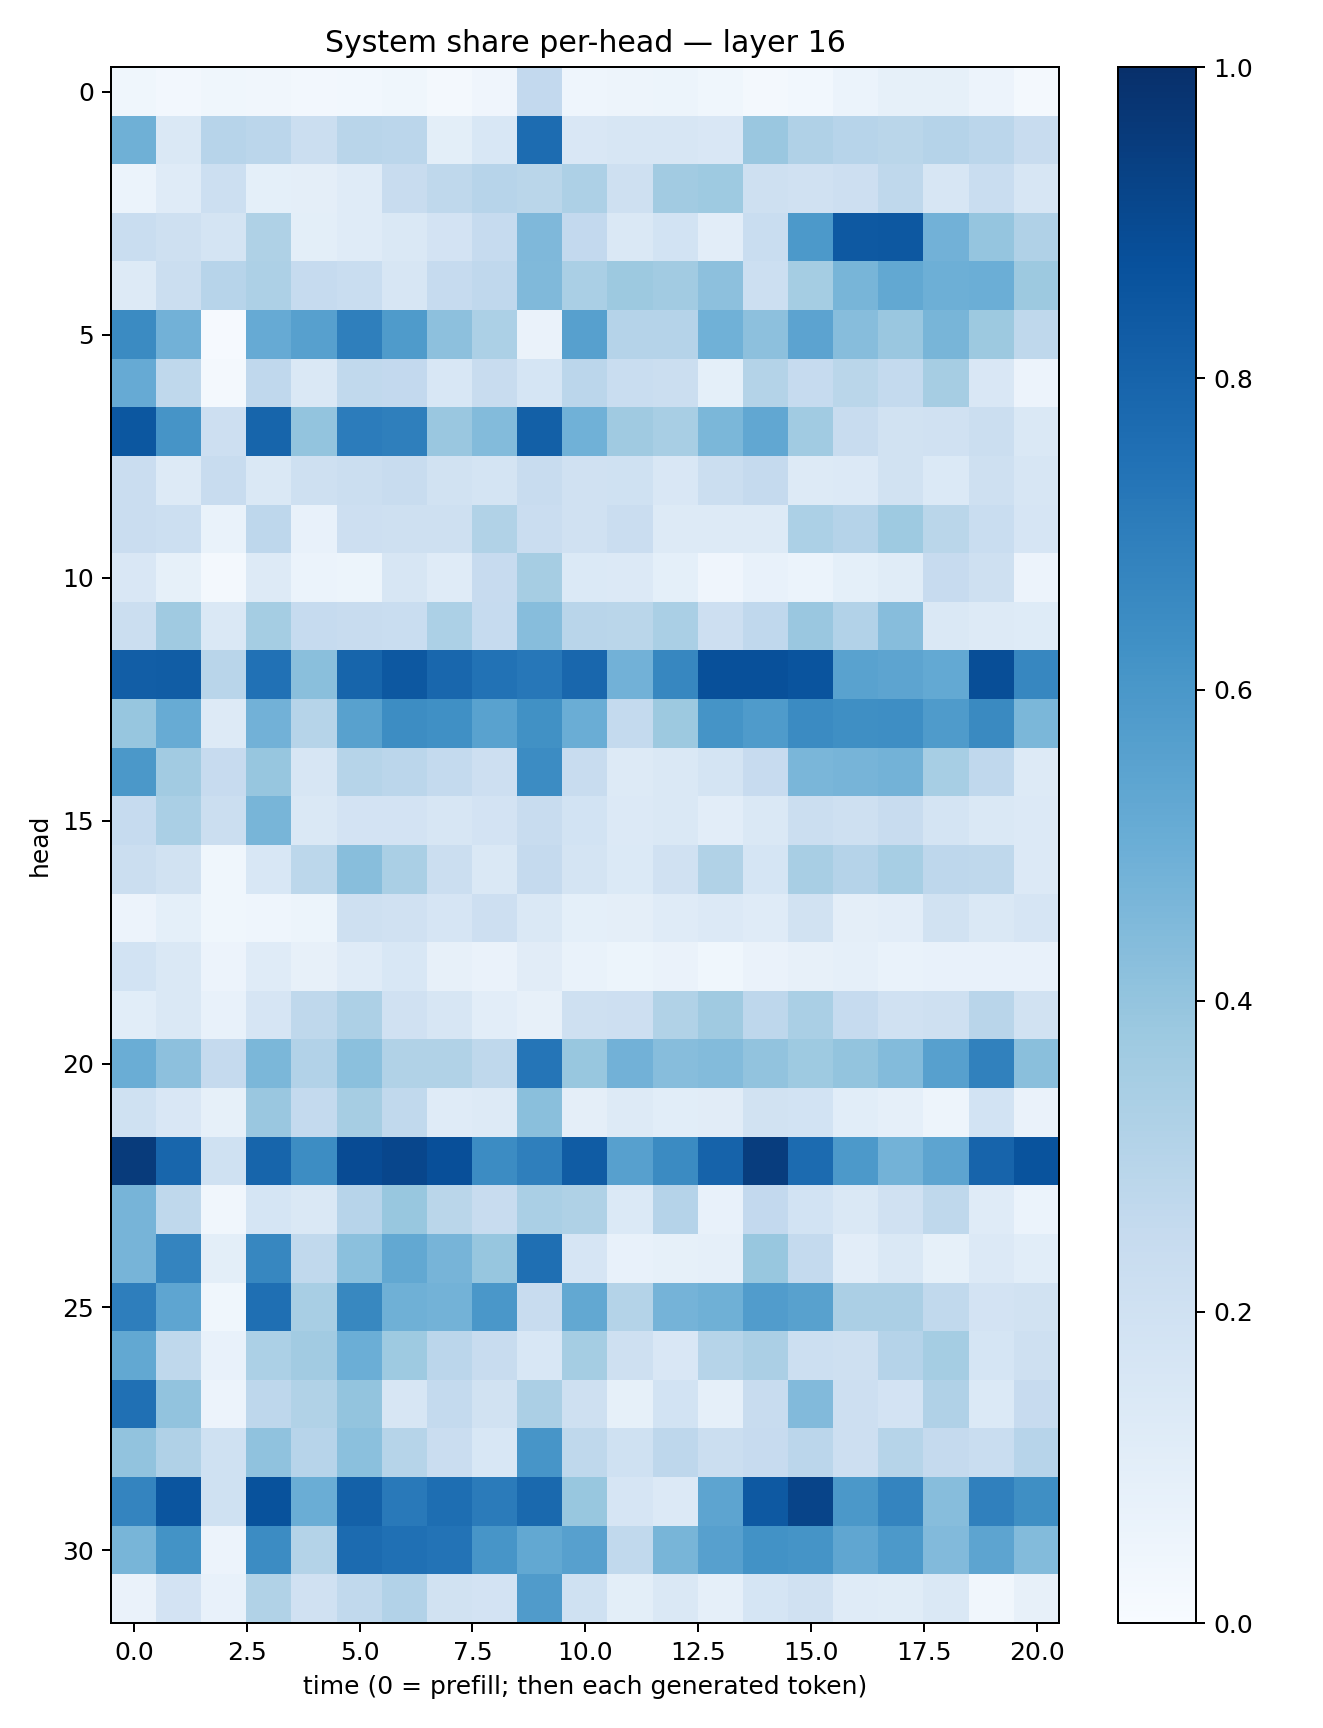

The table this chart was drawn from, first rows:
0.037997693, 0.025678651, 0.036391526, 0.03449748, 0.0264019, 0.02784229, 0.038099345, 0.020502672, 0.039798908, 0.26029947, 0.045575388, 0.050516326, 0.053691365, 0.038675, 0.02190099, 0.027395349, 0.05941345, 0.08283742, 0.084221564, 0.057286125, 0.021339111
0.4919, 0.1449, 0.2946, 0.285, 0.2261, 0.2912, 0.2825, 0.09938, 0.1538, 0.7672, 0.1493, 0.1603, 0.1627, 0.1513, 0.3831, 0.3187, 0.2965, 0.289, 0.3013, 0.2821, 0.2359
0.06112, 0.1181, 0.2176, 0.09001, 0.09674, 0.1192, 0.24, 0.2705, 0.2937, 0.2868, 0.3276, 0.2085, 0.3605, 0.373, 0.2043, 0.1955, 0.2125, 0.2718, 0.1601, 0.2311, 0.1635
0.233, 0.2082, 0.1796, 0.3214, 0.1005, 0.1192, 0.1413, 0.1802, 0.2479, 0.4511, 0.2594, 0.1449, 0.1862, 0.1019, 0.2336, 0.5921, 0.8426, 0.8452, 0.4814, 0.3945, 0.3195
0.1264, 0.226, 0.2968, 0.3244, 0.2473, 0.2318, 0.1634, 0.2487, 0.2656, 0.4454, 0.3378, 0.3764, 0.362, 0.4154, 0.2153, 0.3516, 0.4656, 0.5255, 0.4923, 0.4963, 0.3784
0.6513, 0.481, 0.009272, 0.5133, 0.562, 0.6941, 0.5831, 0.4167, 0.3313, 0.06268, 0.5608, 0.3009, 0.3009, 0.4862, 0.4175, 0.546, 0.4314, 0.3831, 0.4652, 0.3789, 0.2721
0.5142, 0.2697, 0.01899, 0.2658, 0.1484, 0.2625, 0.2595, 0.1557, 0.2386, 0.1691, 0.2833, 0.2329, 0.2234, 0.09213, 0.3064, 0.2484, 0.2888, 0.2559, 0.348, 0.1485, 0.05698
0.8482, 0.6126, 0.2128, 0.7943, 0.4011, 0.7035, 0.6933, 0.3851, 0.4395, 0.8138, 0.4882, 0.3704, 0.3412, 0.4582, 0.5284, 0.366, 0.2396, 0.1942, 0.1973, 0.2249, 0.1483
0.2293, 0.1302, 0.2366, 0.1469, 0.2043, 0.22, 0.2363, 0.1878, 0.1754, 0.2401, 0.1979, 0.2016, 0.1519, 0.2248, 0.2524, 0.1273, 0.1339, 0.1943, 0.1402, 0.2036, 0.1617
0.2274, 0.2159, 0.06718, 0.2744, 0.07232, 0.212, 0.2048, 0.2095, 0.3156, 0.2283, 0.1983, 0.2286, 0.1273, 0.1322, 0.1309, 0.3284, 0.3037, 0.3726, 0.2874, 0.2307, 0.1653
0.1507, 0.08508, 0.02038, 0.1328, 0.06234, 0.05304, 0.1571, 0.1204, 0.2447, 0.3489, 0.1376, 0.1339, 0.09242, 0.03909, 0.07811, 0.06084, 0.09282, 0.1143, 0.2443, 0.206, 0.05537
0.2209, 0.3688, 0.1433, 0.3544, 0.2486, 0.2353, 0.2333, 0.3292, 0.2465, 0.4299, 0.2922, 0.2865, 0.3393, 0.2131, 0.2691, 0.3859, 0.3101, 0.4335, 0.1452, 0.1322, 0.1244
0.8205, 0.8271, 0.2899, 0.7485, 0.4249, 0.7949, 0.8447, 0.788, 0.7425, 0.7238, 0.7887, 0.4835, 0.6661, 0.8757, 0.8758, 0.8607, 0.5532, 0.5394, 0.5225, 0.8864, 0.6667
0.3941, 0.509, 0.1324, 0.4806, 0.2978, 0.5561, 0.643, 0.6314, 0.5514, 0.6257, 0.5, 0.2572, 0.3787, 0.6141, 0.5836, 0.6501, 0.6354, 0.6387, 0.5854, 0.6526, 0.4604
0.5949, 0.3614, 0.2459, 0.3942, 0.161, 0.2972, 0.283, 0.2575, 0.2127, 0.648, 0.236, 0.1258, 0.145, 0.1792, 0.2441, 0.4638, 0.4694, 0.4784, 0.3469, 0.2657, 0.1318
0.2472, 0.3392, 0.2219, 0.4684, 0.1468, 0.1825, 0.181, 0.164, 0.1817, 0.2352, 0.1844, 0.1362, 0.1432, 0.1054, 0.1471, 0.2221, 0.2063, 0.2406, 0.1783, 0.1458, 0.1335
0.2244, 0.1917, 0.03898, 0.1558, 0.2791, 0.4266, 0.3383, 0.22, 0.1407, 0.251, 0.1775, 0.1404, 0.1974, 0.3149, 0.1702, 0.3404, 0.3008, 0.3471, 0.2773, 0.2703, 0.1332
0.05658, 0.0909, 0.03903, 0.04543, 0.05238, 0.2053, 0.1963, 0.1652, 0.2146, 0.1422, 0.09, 0.09494, 0.1176, 0.1349, 0.1206, 0.1914, 0.09479, 0.1039, 0.1945, 0.147, 0.1672
0.1872, 0.1458, 0.05624, 0.1182, 0.08109, 0.1201, 0.1542, 0.07881, 0.06548, 0.1114, 0.06725, 0.05419, 0.06379, 0.0389, 0.06576, 0.07886, 0.08613, 0.06728, 0.07682, 0.07579, 0.07508
0.109, 0.1462, 0.07279, 0.1674, 0.2696, 0.3252, 0.1956, 0.1602, 0.103, 0.08114, 0.2047, 0.2116, 0.3148, 0.3707, 0.2746, 0.3391, 0.248, 0.199, 0.207, 0.2929, 0.1889
0.5022, 0.4165, 0.2505, 0.4592, 0.3103, 0.4194, 0.3148, 0.313, 0.273, 0.7312, 0.387, 0.4806, 0.4303, 0.4412, 0.4039, 0.3722, 0.4001, 0.4402, 0.5608, 0.6874, 0.4224
0.1998, 0.149, 0.08424, 0.3848, 0.255, 0.348, 0.2649, 0.12, 0.1307, 0.4243, 0.09444, 0.1263, 0.1094, 0.1097, 0.1875, 0.1849, 0.1069, 0.08938, 0.04688, 0.1845, 0.06309
0.9545, 0.792, 0.2012, 0.793, 0.6417, 0.8913, 0.9109, 0.8827, 0.645, 0.6928, 0.8303, 0.5615, 0.6503, 0.8043, 0.9453, 0.7704, 0.5906, 0.4787, 0.5429, 0.7995, 0.8642
0.4717, 0.2717, 0.03255, 0.1709, 0.1406, 0.2952, 0.3903, 0.2887, 0.2383, 0.3375, 0.3219, 0.1381, 0.3011, 0.07105, 0.2604, 0.1852, 0.1421, 0.1985, 0.2722, 0.1174, 0.06223
0.4704, 0.6737, 0.09899, 0.6664, 0.2622, 0.4204, 0.5255, 0.4714, 0.3912, 0.7574, 0.1678, 0.07314, 0.08469, 0.08647, 0.3868, 0.2568, 0.1035, 0.1413, 0.08282, 0.1363, 0.1058
0.6974, 0.5388, 0.03838, 0.7553, 0.3424, 0.664, 0.4901, 0.4775, 0.5984, 0.2371, 0.5238, 0.3073, 0.4753, 0.492, 0.5761, 0.5577, 0.3356, 0.3357, 0.2644, 0.1821, 0.1906
0.5265, 0.2733, 0.07489, 0.3303, 0.3612, 0.4966, 0.3715, 0.2836, 0.238, 0.1539, 0.3537, 0.2078, 0.1517, 0.2973, 0.3343, 0.2162, 0.2044, 0.3039, 0.3545, 0.1706, 0.2065
0.7517, 0.4031, 0.05536, 0.2736, 0.3129, 0.3986, 0.1597, 0.2548, 0.1951, 0.3337, 0.2092, 0.08469, 0.1842, 0.08905, 0.2355, 0.4444, 0.2112, 0.1807, 0.3175, 0.139, 0.246
0.4035, 0.3174, 0.2025, 0.4078, 0.2931, 0.4194, 0.2981, 0.2297, 0.1528, 0.6089, 0.2697, 0.201, 0.2746, 0.2236, 0.2448, 0.2815, 0.2122, 0.2994, 0.2535, 0.2326, 0.2943
0.6726, 0.8565, 0.2013, 0.87, 0.503, 0.8097, 0.7158, 0.7608, 0.7072, 0.7794, 0.387, 0.1648, 0.1346, 0.5409, 0.8421, 0.9189, 0.5948, 0.6757, 0.4301, 0.6893, 0.6354
0.4675, 0.6174, 0.0569, 0.6451, 0.3063, 0.7708, 0.7532, 0.7409, 0.6079, 0.5259, 0.5618, 0.2621, 0.4683, 0.5602, 0.6229, 0.6142, 0.5331, 0.5909, 0.4432, 0.5409, 0.441
0.06259, 0.182, 0.07406, 0.3129, 0.1982, 0.2629, 0.3094, 0.19, 0.1804, 0.5806, 0.2005, 0.09886, 0.1439, 0.08737, 0.1696, 0.1989, 0.121, 0.1137, 0.1437, 0.03489, 0.07949
